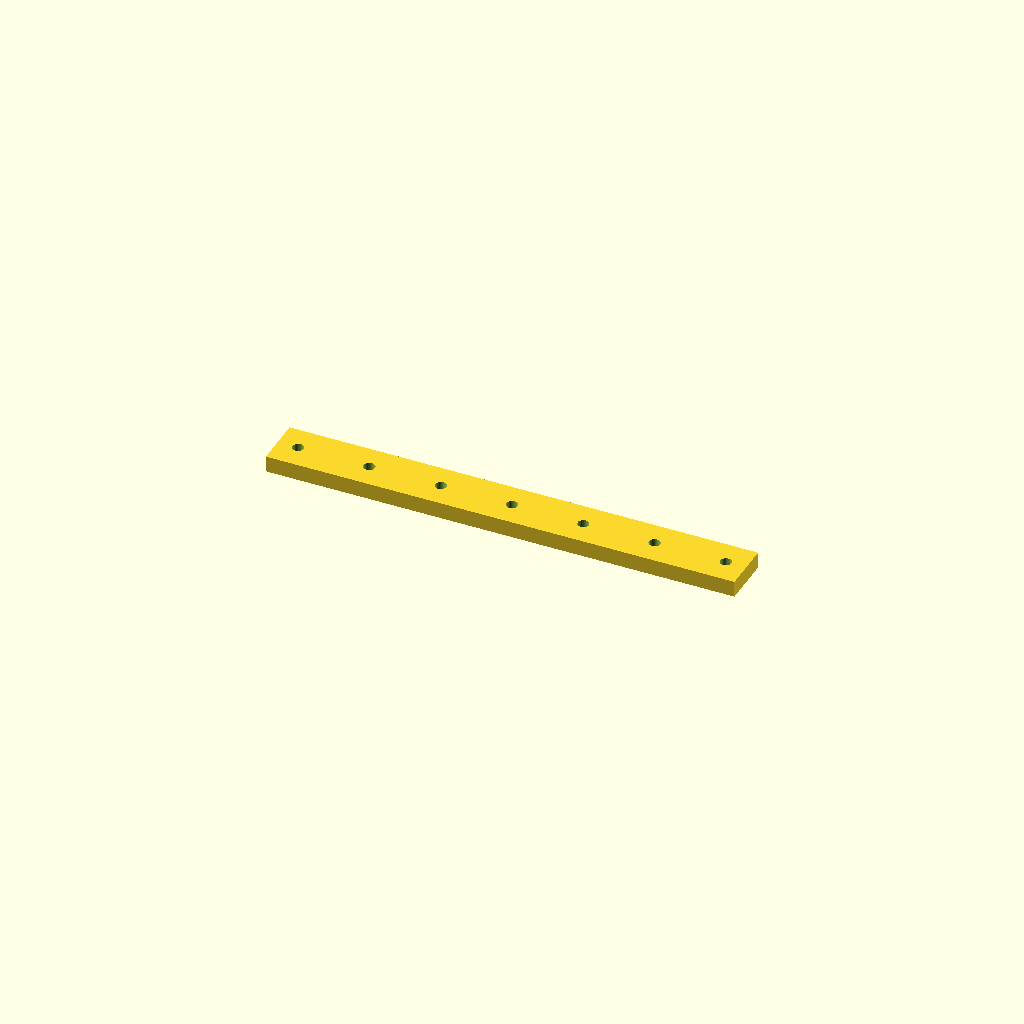
Cell 1 — every parameter at its default value.
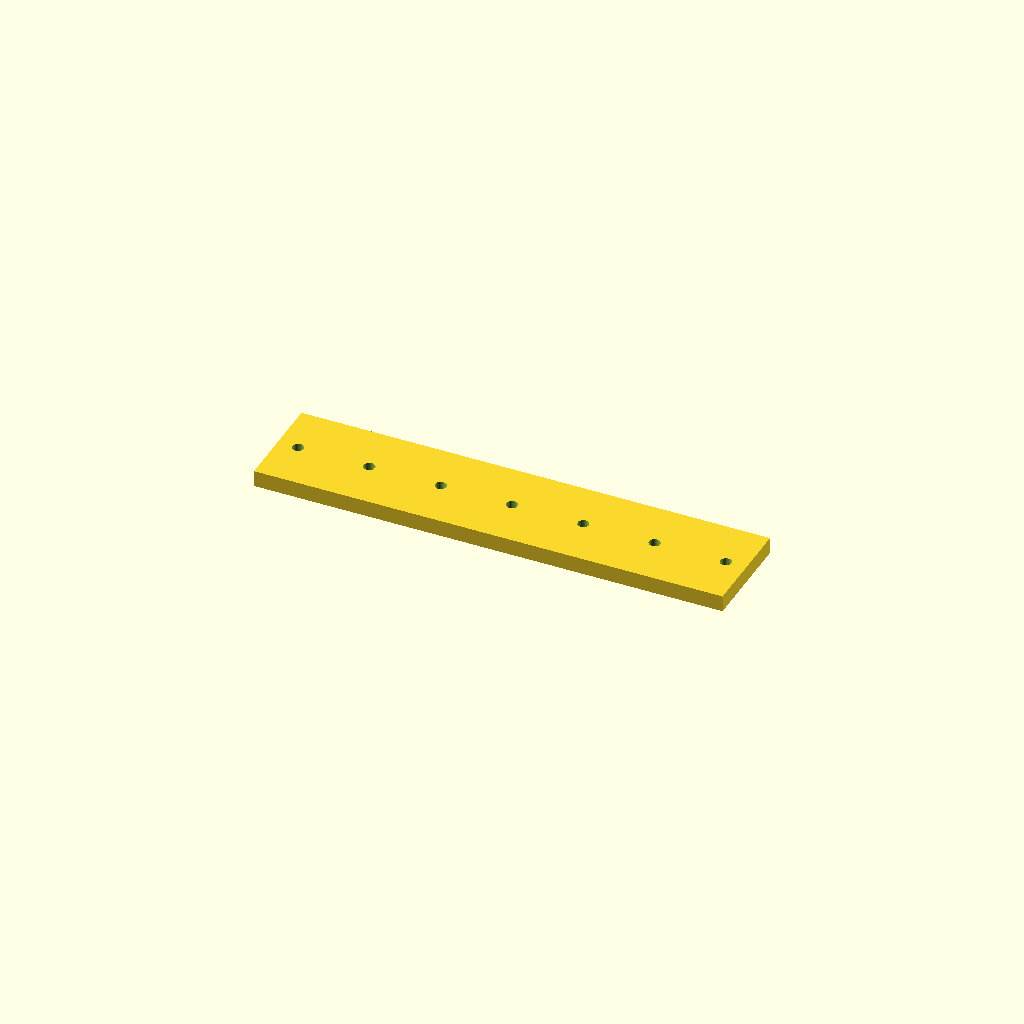
Cell 2: the same model with bar_w = 50.
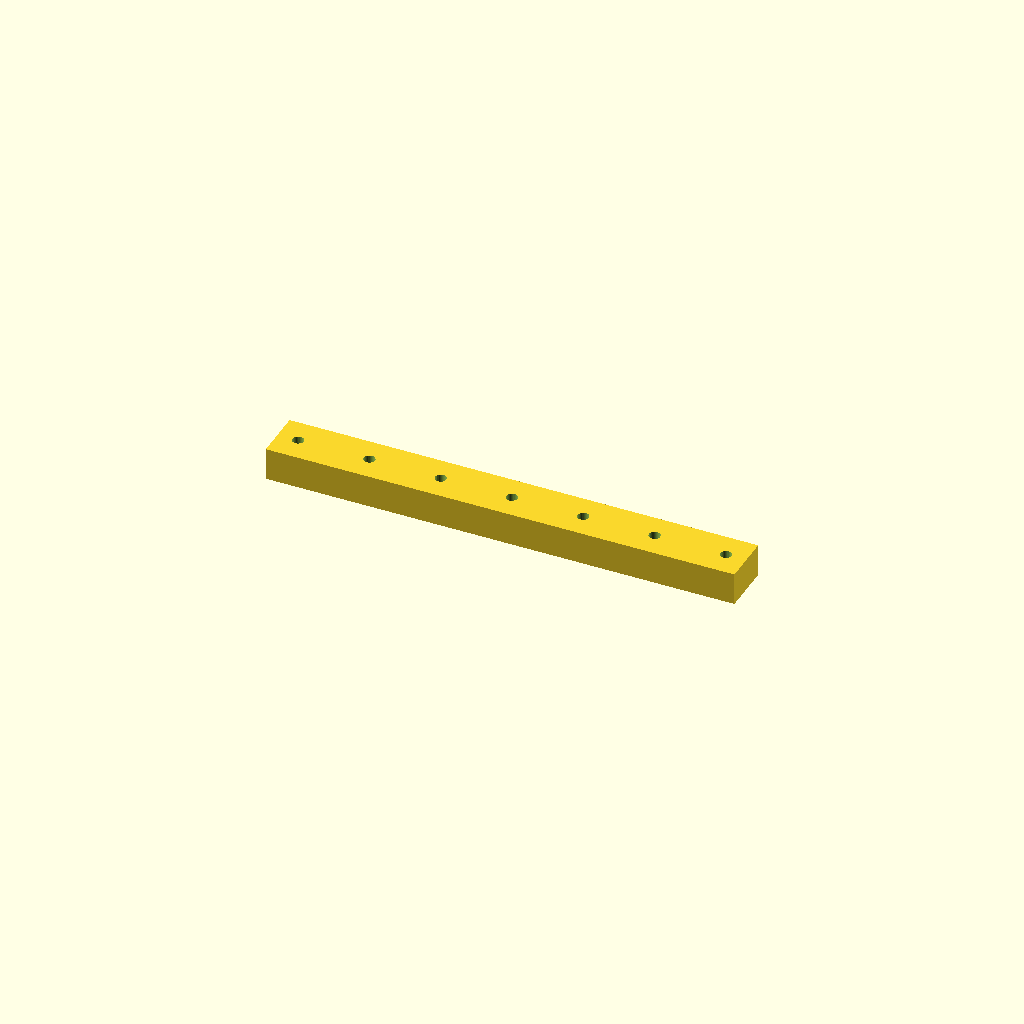
Cell 3 — bar_t set to 16, the other parameters unchanged.
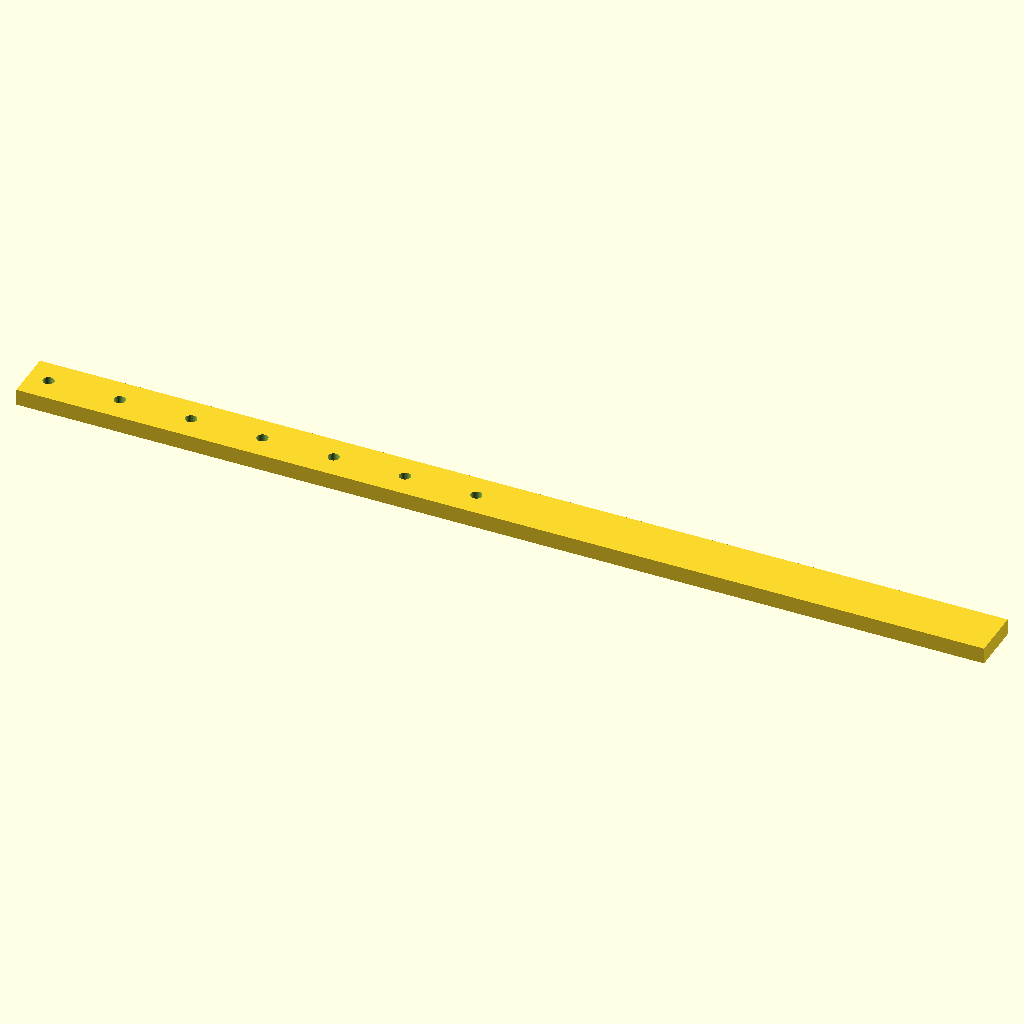
Cell 4 — holes set to 14, the other parameters unchanged.
All cells are drawn from one camera (rotation 55°, 0°, 25°, orthographic, colour scheme Cornfield), so only the parameter changes between them.
Source of the model, optional_data/data/place1/ventrows/part_0049.scad:
$fn = 32;

// ----------------------------------------------------------------------
// Hole bar, 7 x Ø5.5
// skip layout, 10 mm edge offset
// ----------------------------------------------------------------------

// --- parameters (mm) ---
bar_w = 25;         // bar width (Y)
bar_t = 8;          // bar thickness (Z)
holes = 7;          // holes per row
hole_d = 5.5;       // hole diameter
edge = 10;          // offset from the bar end to the first hole
grid_pitch = 17.5;  // grid the bar was laid out on

// --- derived feature positions (mm) ---
pitch = grid_pitch * 2;       // = 35   holes sit every other grid slot
span = (holes - 1) * pitch;   // = 210   distance between the end holes
bar_l = span + 2 * edge;      // = 230   overall bar length
start_x = -bar_l / 2 + edge;  // = -105   X of the first hole
feature_centers = [
  [start_x + 0 * pitch, 0],
  [start_x + 1 * pitch, 0],
  [start_x + 2 * pitch, 0],
  [start_x + 3 * pitch, 0],
  [start_x + 4 * pitch, 0],
  [start_x + 5 * pitch, 0],
  [start_x + 6 * pitch, 0]
];   // hole centres of the first row

// bar with one row of holes, drilled from feature_centers
difference() {
  translate([-bar_l / 2, -bar_w / 2, -bar_t / 2]) cube([bar_l, bar_w, bar_t]);
  for (centre = feature_centers)
    translate([centre[0], centre[1], 0])
      cylinder(d = hole_d, h = bar_t + 2, center = true);
}
Customizer parameters (derived from the source; name, type, default, range or options):
bar_w: number, default 25
bar_t: number, default 8
holes: number, default 7
hole_d: number, default 5.5
edge: number, default 10
grid_pitch: number, default 17.5
